Photos from the image-classification dataset "Parkinsons-disease-prediction-using-CNN-main" in the GitHub repository AmanK1203/Parkinsons-disease. Its 2 classes are: healthy, Parkinsons.

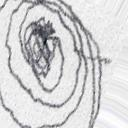
Label: Parkinsons

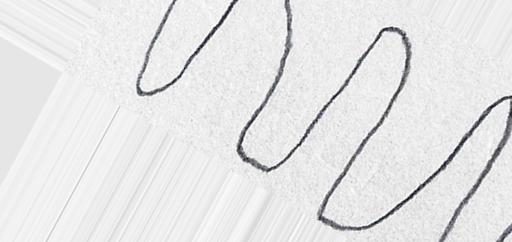
Label: healthy

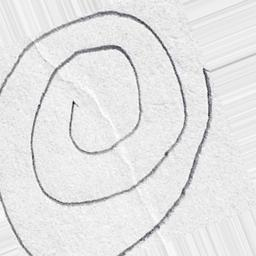
Label: healthy

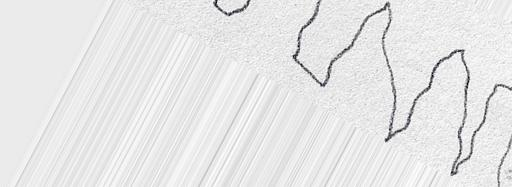
Label: Parkinsons

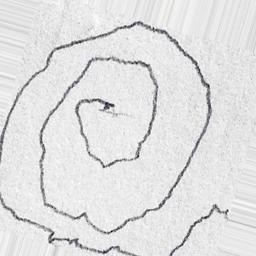
Label: Parkinsons

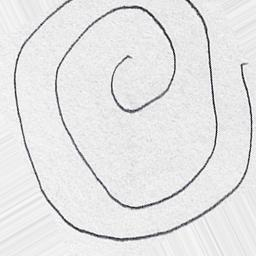
Label: healthy
